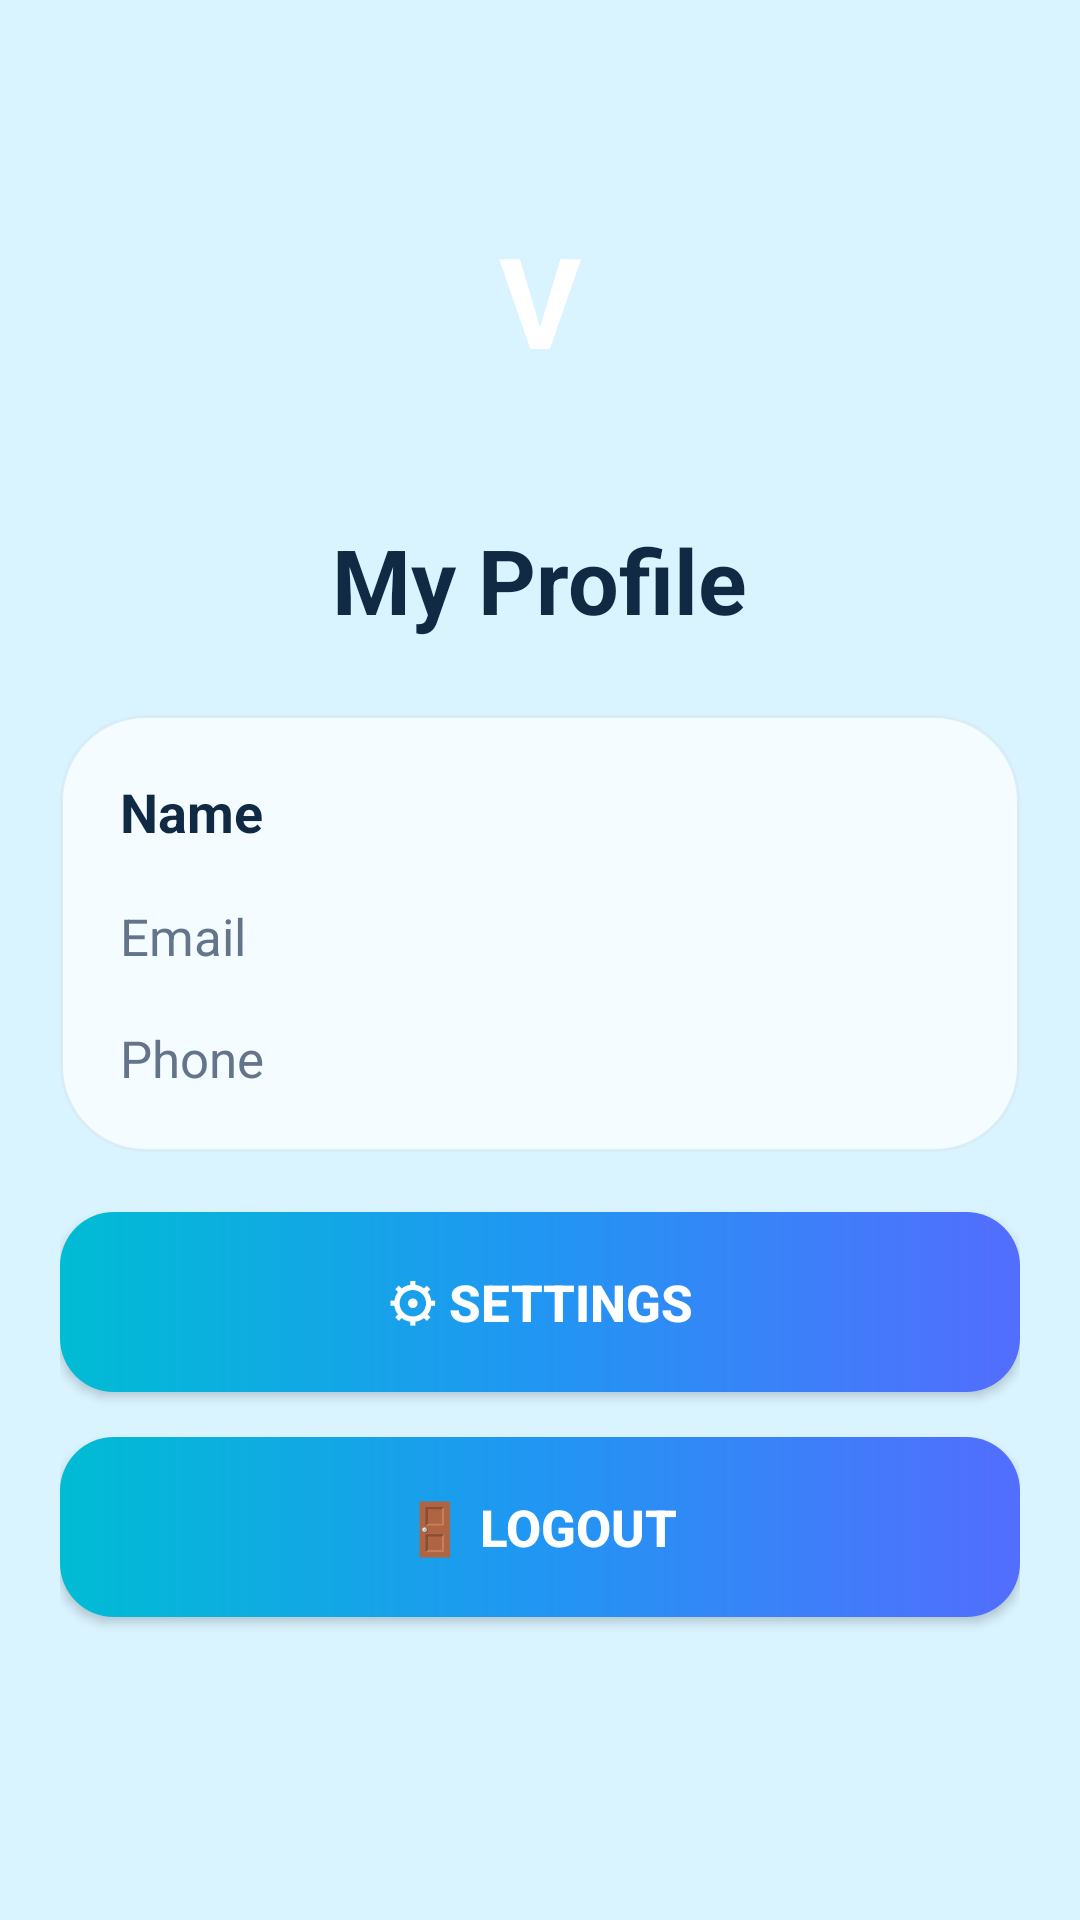

The Android layout XML behind this screen, and the referenced resources:
<!-- AndroidManifest.xml: application theme Theme.Medinex -->
<!-- res/layout/activity_profile.xml -->
<?xml version="1.0" encoding="utf-8"?>
<ScrollView xmlns:android="http://schemas.android.com/apk/res/android"
    android:layout_width="match_parent"
    android:layout_height="match_parent"
    android:background="#D9F3FF">

    <LinearLayout
        android:layout_width="match_parent"
        android:layout_height="wrap_content"
        android:orientation="vertical"
        android:gravity="center_horizontal"
        android:padding="20dp">

        

        <TextView
            android:id="@+id/profileCircle"
            android:layout_width="110dp"
            android:layout_height="110dp"
            android:layout_marginTop="25dp"
            android:background="@drawable/profile_circle"
            android:gravity="center"
            android:text="V"
            android:textColor="#FFFFFF"
            android:textSize="42sp"
            android:textStyle="bold"/>

        

        <TextView
            android:layout_width="wrap_content"
            android:layout_height="wrap_content"
            android:text="My Profile"
            android:textColor="#102A43"
            android:textSize="30sp"
            android:textStyle="bold"
            android:layout_marginTop="18dp"/>

        

        <LinearLayout
            android:layout_width="match_parent"
            android:layout_height="wrap_content"
            android:layout_marginTop="25dp"
            android:background="@drawable/health_hub_card"
            android:orientation="vertical"
            android:padding="20dp">

            

            <TextView
                android:id="@+id/nameText"
                android:layout_width="match_parent"
                android:layout_height="wrap_content"
                android:text="Name"
                android:textColor="#102A43"
                android:textSize="18sp"
                android:textStyle="bold"/>

            

            <TextView
                android:id="@+id/emailText"
                android:layout_width="match_parent"
                android:layout_height="wrap_content"
                android:text="Email"
                android:textColor="#64748B"
                android:textSize="17sp"
                android:layout_marginTop="18dp"/>

            

            <TextView
                android:id="@+id/phoneText"
                android:layout_width="match_parent"
                android:layout_height="wrap_content"
                android:text="Phone"
                android:textColor="#64748B"
                android:textSize="17sp"
                android:layout_marginTop="18dp"/>

        </LinearLayout>

        

        <Button
            android:id="@+id/settingsBtn"
            android:layout_width="match_parent"
            android:layout_height="60dp"
            android:layout_marginTop="20dp"
            android:text="⚙ SETTINGS"
            android:textColor="#FFFFFF"
            android:textSize="17sp"
            android:textStyle="bold"
            android:background="@drawable/button_gradient"
            android:backgroundTint="@null"/>

        

        <Button
            android:id="@+id/logoutBtn"
            android:layout_width="match_parent"
            android:layout_height="60dp"
            android:layout_marginTop="15dp"
            android:layout_marginBottom="25dp"
            android:text="🚪 LOGOUT"
            android:textColor="#FFFFFF"
            android:textSize="17sp"
            android:textStyle="bold"
            android:background="@drawable/button_gradient"
            android:backgroundTint="@null"/>

    </LinearLayout>

</ScrollView>
<!-- resources referenced by this layout -->
<resources>
  <!-- drawable button_gradient (drawable) -->
  <?xml version="1.0" encoding="utf-8"?>
  <shape xmlns:android="http://schemas.android.com/apk/res/android"
      android:shape="rectangle">
  
      <gradient
          android:type="linear"
          android:angle="0"
          android:startColor="#00BCD4"
          android:centerColor="#2196F3"
          android:endColor="#536DFE"/>
  
      <corners android:radius="18dp"/>
  
  </shape>
  <!-- drawable health_hub_card (drawable) -->
  <?xml version="1.0" encoding="utf-8"?>
  <shape xmlns:android="http://schemas.android.com/apk/res/android"
      android:shape="rectangle">
  
      <solid android:color="#F5FCFF"/>
  
      <corners android:radius="28dp"/>
  
      <stroke
          android:width="1dp"
          android:color="#D7EEF7"/>
  
  </shape>
  <style name="Theme.Medinex" parent="Base.Theme.Medinex" />
  <style name="Base.Theme.Medinex" parent="Theme.Material3.DayNight.NoActionBar">
          
          
      </style>
</resources>
